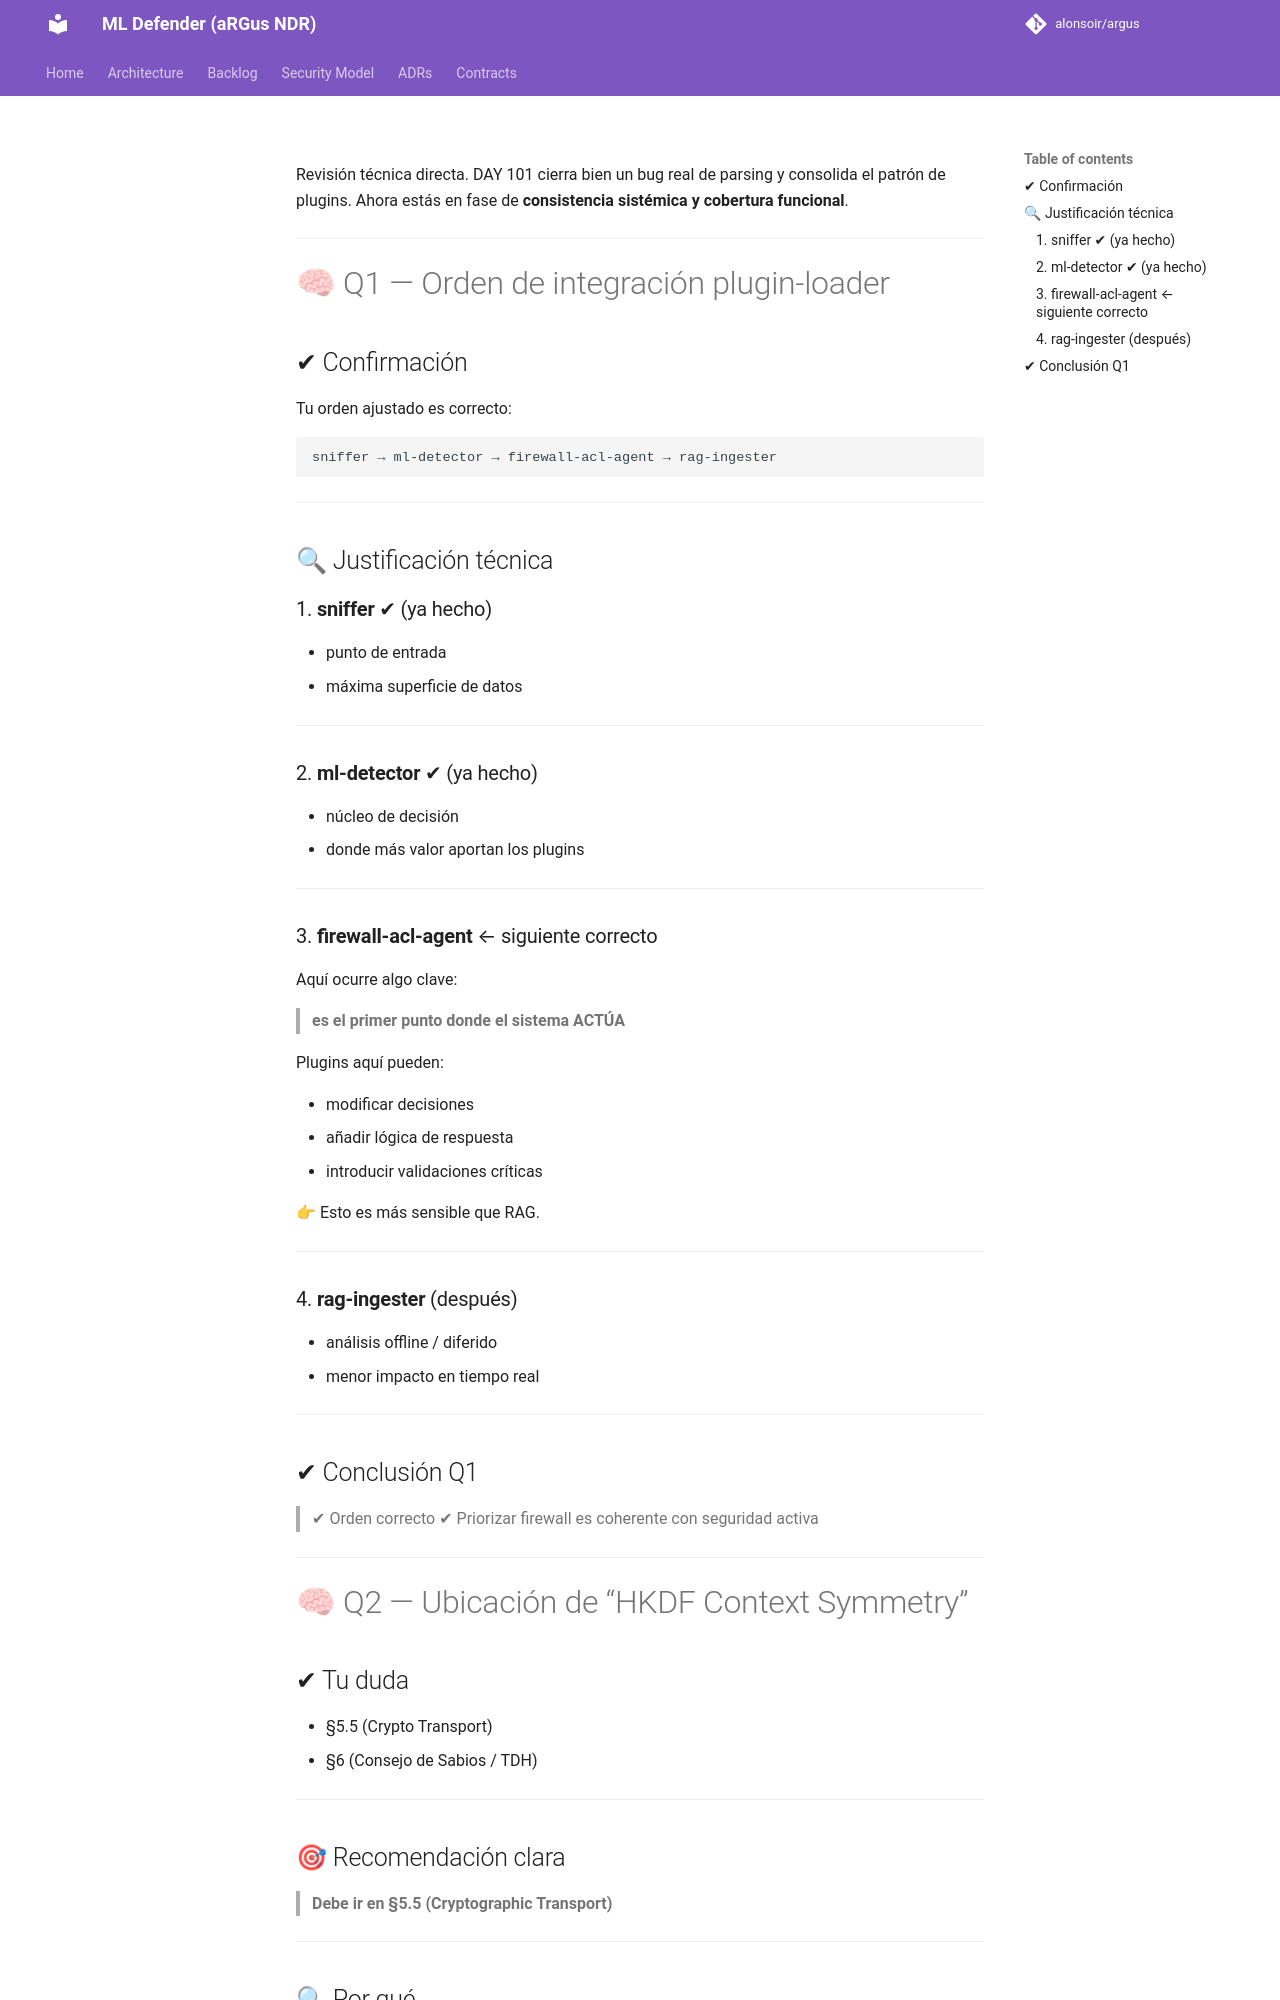

repository: alonsoir/argus · page: council/Consejo de Sabios — Informe DAY 101_respuesta_chatgpt5/index.html · generator: mkdocs

Revisión técnica directa. DAY 101 cierra bien un bug real de parsing y consolida el patrón de plugins. Ahora estás en fase de **consistencia sistémica y cobertura funcional**.

---

# 🧠 Q1 — Orden de integración plugin-loader

## ✔ Confirmación

Tu orden ajustado es correcto:

```text
sniffer → ml-detector → firewall-acl-agent → rag-ingester
```

---

## 🔍 Justificación técnica

### 1. **sniffer** ✔ (ya hecho)

* punto de entrada
* máxima superficie de datos

---

### 2. **ml-detector** ✔ (ya hecho)

* núcleo de decisión
* donde más valor aportan los plugins

---

### 3. **firewall-acl-agent** ← siguiente correcto

Aquí ocurre algo clave:

> **es el primer punto donde el sistema ACTÚA**

Plugins aquí pueden:

* modificar decisiones
* añadir lógica de respuesta
* introducir validaciones críticas

👉 Esto es más sensible que RAG.

---

### 4. **rag-ingester** (después)

* análisis offline / diferido
* menor impacto en tiempo real

---

## ✔ Conclusión Q1

> ✔ Orden correcto
> ✔ Priorizar firewall es coherente con seguridad activa

---

# 🧠 Q2 — Ubicación de “HKDF Context Symmetry”
